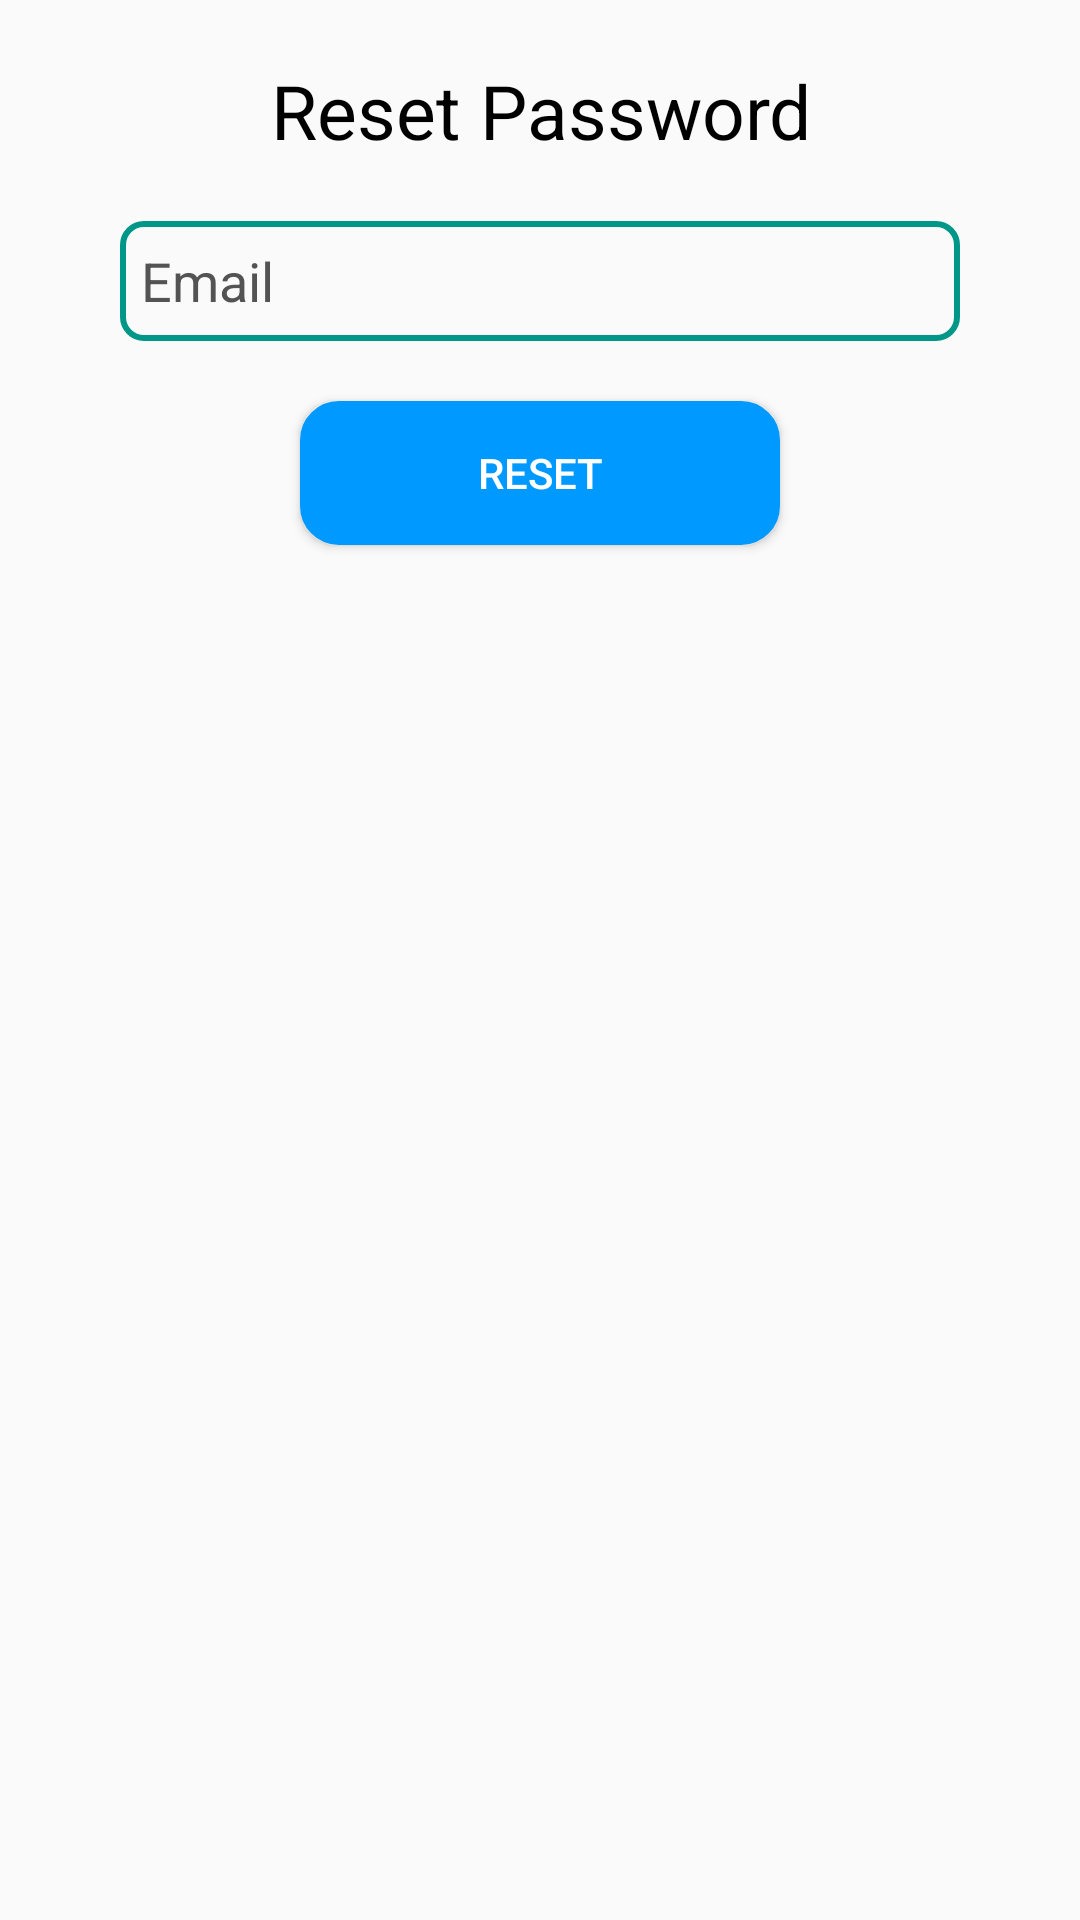

Here is an Android app screen rendered from its layout file. Give the layout XML and the strings, colors and styles it references.
<!-- AndroidManifest.xml: application theme AppTheme -->
<!-- res/layout/forgot_password.xml -->
<?xml version="1.0" encoding="utf-8"?>
<androidx.constraintlayout.widget.ConstraintLayout xmlns:android="http://schemas.android.com/apk/res/android"
    xmlns:app="http://schemas.android.com/apk/res-auto"
    xmlns:tools="http://schemas.android.com/tools"
    android:layout_width="match_parent"
    android:layout_height="wrap_content"
    android:layout_gravity="center"
    android:layout_margin="20dp"
    android:padding="20dp"
    android:background="@drawable/round_card">

    <TextView
        android:id="@+id/textView"
        android:layout_width="match_parent"
        android:layout_height="wrap_content"
        android:gravity="center_horizontal"
        android:text="Reset Password"
        android:textAlignment="center"
        android:textColor="#000000"
        android:textSize="25dp"
        app:layout_constraintEnd_toEndOf="parent"
        app:layout_constraintStart_toStartOf="parent"
        app:layout_constraintTop_toTopOf="parent" />

    <EditText
        android:id="@+id/emailreset"
        android:layout_width="match_parent"
        android:layout_height="40dp"
        android:layout_marginLeft="20dp"
        android:layout_marginTop="20dp"
        android:layout_marginRight="20dp"
        android:background="@drawable/custom_edittext"
        android:ems="10"
        android:textColor="#000000"
        android:textColorHint="#535353"
        android:inputType="textEmailAddress"
        android:padding="7dp"
        android:hint="Email"
        app:layout_constraintEnd_toEndOf="parent"
        app:layout_constraintStart_toStartOf="parent"
        app:layout_constraintTop_toBottomOf="@+id/textView" />

    <Button
        android:id="@+id/resetbutton"
        android:layout_width="match_parent"
        android:layout_height="wrap_content"
        android:layout_marginLeft="80dp"
        android:layout_marginTop="20dp"
        android:layout_marginRight="80dp"
        android:background="@drawable/custom_button"
        android:text="Reset"
        android:textColor="#fff"
        app:layout_constraintEnd_toEndOf="parent"
        app:layout_constraintStart_toStartOf="parent"
        app:layout_constraintTop_toBottomOf="@+id/emailreset" />

    <ProgressBar
        android:id="@+id/progressBarReset"
        android:layout_marginTop="20dp"
        android:visibility="gone"
        style="?android:attr/progressBarStyle"
        android:layout_width="wrap_content"
        android:layout_height="wrap_content"
        app:layout_constraintBottom_toBottomOf="parent"
        app:layout_constraintEnd_toEndOf="parent"
        app:layout_constraintStart_toStartOf="parent"
        app:layout_constraintTop_toBottomOf="@+id/resetbutton" />


</androidx.constraintlayout.widget.ConstraintLayout>
<!-- resources referenced by this layout -->
<resources>
  <!-- drawable custom_button (drawable) -->
  <?xml version="1.0" encoding="utf-8"?>
  <selector xmlns:android="http://schemas.android.com/apk/res/android">
      <item>
          <shape xmlns:android="http://schemas.android.com/apk/res/android"
              android:shape="rectangle">
              <corners android:radius="12dp"/>
              <stroke android:width="2dp" android:color="#0099ff"/>
              <solid android:color="#0099FF"/>
          </shape>
      </item>
  </selector>
  <!-- drawable custom_edittext (drawable) -->
  <?xml version="1.0" encoding="utf-8"?>
  <selector xmlns:android="http://schemas.android.com/apk/res/android">
      <item>
          <shape xmlns:android="http://schemas.android.com/apk/res/android"
              android:shape="rectangle">
              <corners android:radius="7dp"/>
              <stroke android:width="2dp" android:color="#009688"/>
              <padding android:right="10dp"/>
          </shape>
      </item>
  </selector>
  <style name="AppTheme" parent="Theme.AppCompat.Light.DarkActionBar">
          
          <item name="actionOverflowButtonStyle">@style/MyActionButtonOverflow</item>
          <item name="colorPrimary">@color/colorPrimary</item>
          <item name="colorPrimaryDark">@color/colorPrimaryDark</item>
          <item name="colorAccent">@color/colorAccent</item>
          <item name="android:textColor">#000000</item>
      </style>
  <style name="MyActionButtonOverflow" parent="android:style/Widget.Holo.Light.ActionButton.Overflow">
          <item name="android:src">@drawable/ic_menu</item>
          <item name="android:background">?android:attr/actionBarItemBackground</item>
          <item name="android:contentDescription">"Menu"</item>
      </style>
  <color name="colorPrimary">#0040FF</color>
  <color name="colorPrimaryDark">#0A006A</color>
  <color name="colorAccent">#0099FF</color>
</resources>
